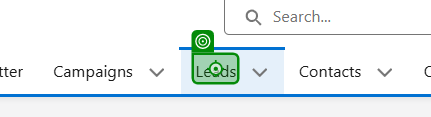
Task: Test Automation Project
Workflow: Lead - Copy (1)

Step 1: click on 'Leads'

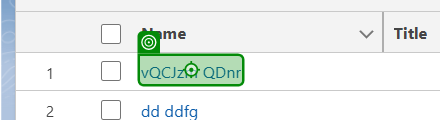
Step 2: click

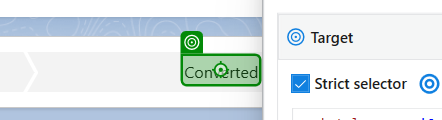
Step 3: click on 'Converted'

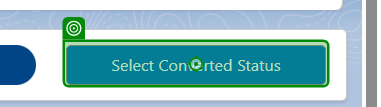
Step 4: click on 'Converted(1)'

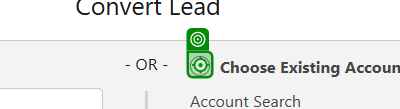
Step 5: click

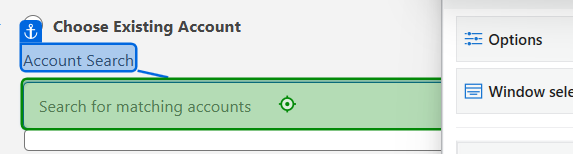
Step 6: type "TX_DemoAccou" into 'Account Search'

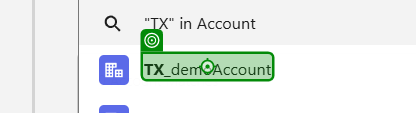
Step 7: click on 'TX_demoAccount'

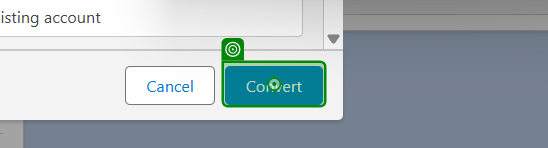
Step 8: click on 'Convert'

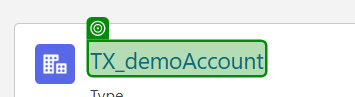
Step 9: get-text

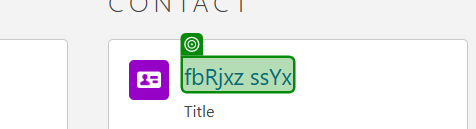
Step 10: get-text from 'TX_demoAccount(1)'

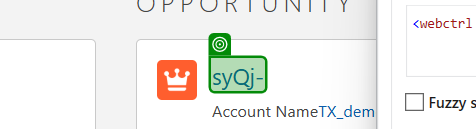
Step 11: get-text from 'TX_demoAccount(1)'

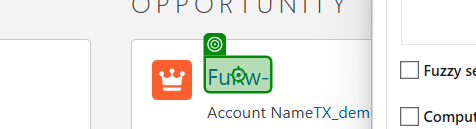
Step 12: click on 'TX_demoAccount'